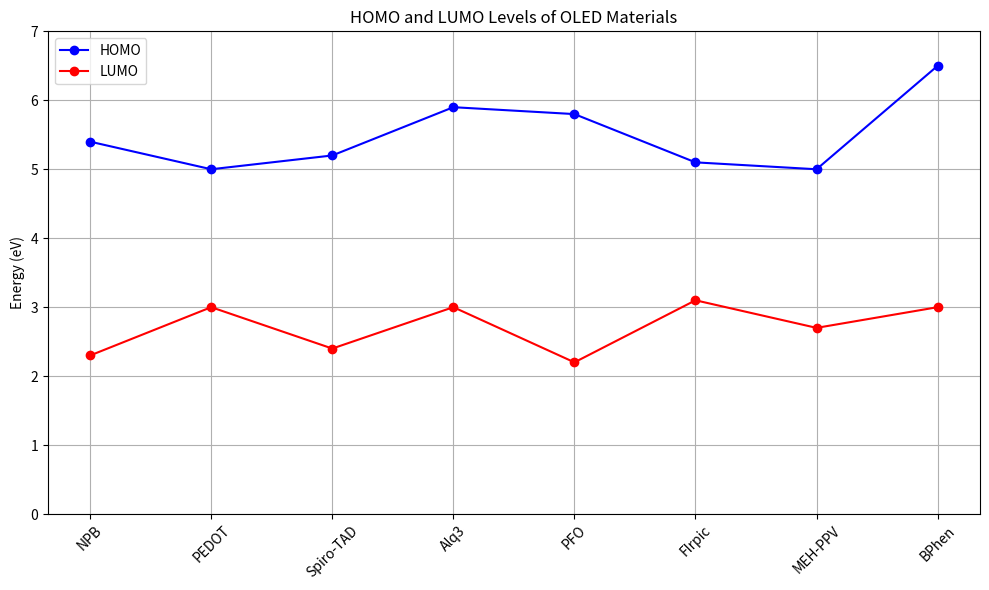

Source code (Python):
import numpy as np  
import matplotlib.pyplot as plt  

# Define the materials and their HOMO and LUMO values  
materials = {  
    "NPB": {"type": "HTM", "HOMO": 5.4, "LUMO": 2.3},  
    "PEDOT": {"type": "HIM", "HOMO": 5.0, "LUMO": 3.0},  
    "Spiro-TAD": {"type": "HTM", "HOMO": 5.2, "LUMO": 2.4},  
    "Alq3": {"type": "EM", "HOMO": 5.9, "LUMO": 3.0},  
    "PFO": {"type": "Emissive", "HOMO": 5.8, "LUMO": 2.2},  
    "FIrpic": {"type": "Emissive", "HOMO": 5.1, "LUMO": 3.1},  
    "MEH-PPV": {"type": "Emissive", "HOMO": 5.0, "LUMO": 2.7},  
    "BPhen": {"type": "ETM", "HOMO": 6.5, "LUMO": 3.0},  
}  

# Define a function to plot the HOMO and LUMO levels  
def plot_homo_lumo(materials):  
    # Prepare data  
    material_names = list(materials.keys())  
    homo_values = [materials[name]['HOMO'] for name in material_names]  
    lumo_values = [materials[name]['LUMO'] for name in material_names]  

    # Create a figure  
    plt.figure(figsize=(10, 6))  

    x = np.arange(len(material_names))  # X positions for each material  

    # Plotting HOMO levels  
    plt.plot(x, homo_values, marker='o', label='HOMO', color='blue')  
    
    # Plotting LUMO levels  
    plt.plot(x, lumo_values, marker='o', label='LUMO', color='red')  

    # Add some labels and title  
    plt.title('HOMO and LUMO Levels of OLED Materials')  
    plt.xticks(x, material_names, rotation=45)  
    plt.axhline(0, color='black', lw=0.5, ls='--')  # Fermi energy level  
    plt.ylabel('Energy (eV)')  
    plt.ylim(0, 7)  # Set y-axis limit for better visualization  
    plt.grid()  
    plt.legend()  
    plt.tight_layout()  

    # Show plot  
    plt.show()  

# Call the function to plot  
plot_homo_lumo(materials)